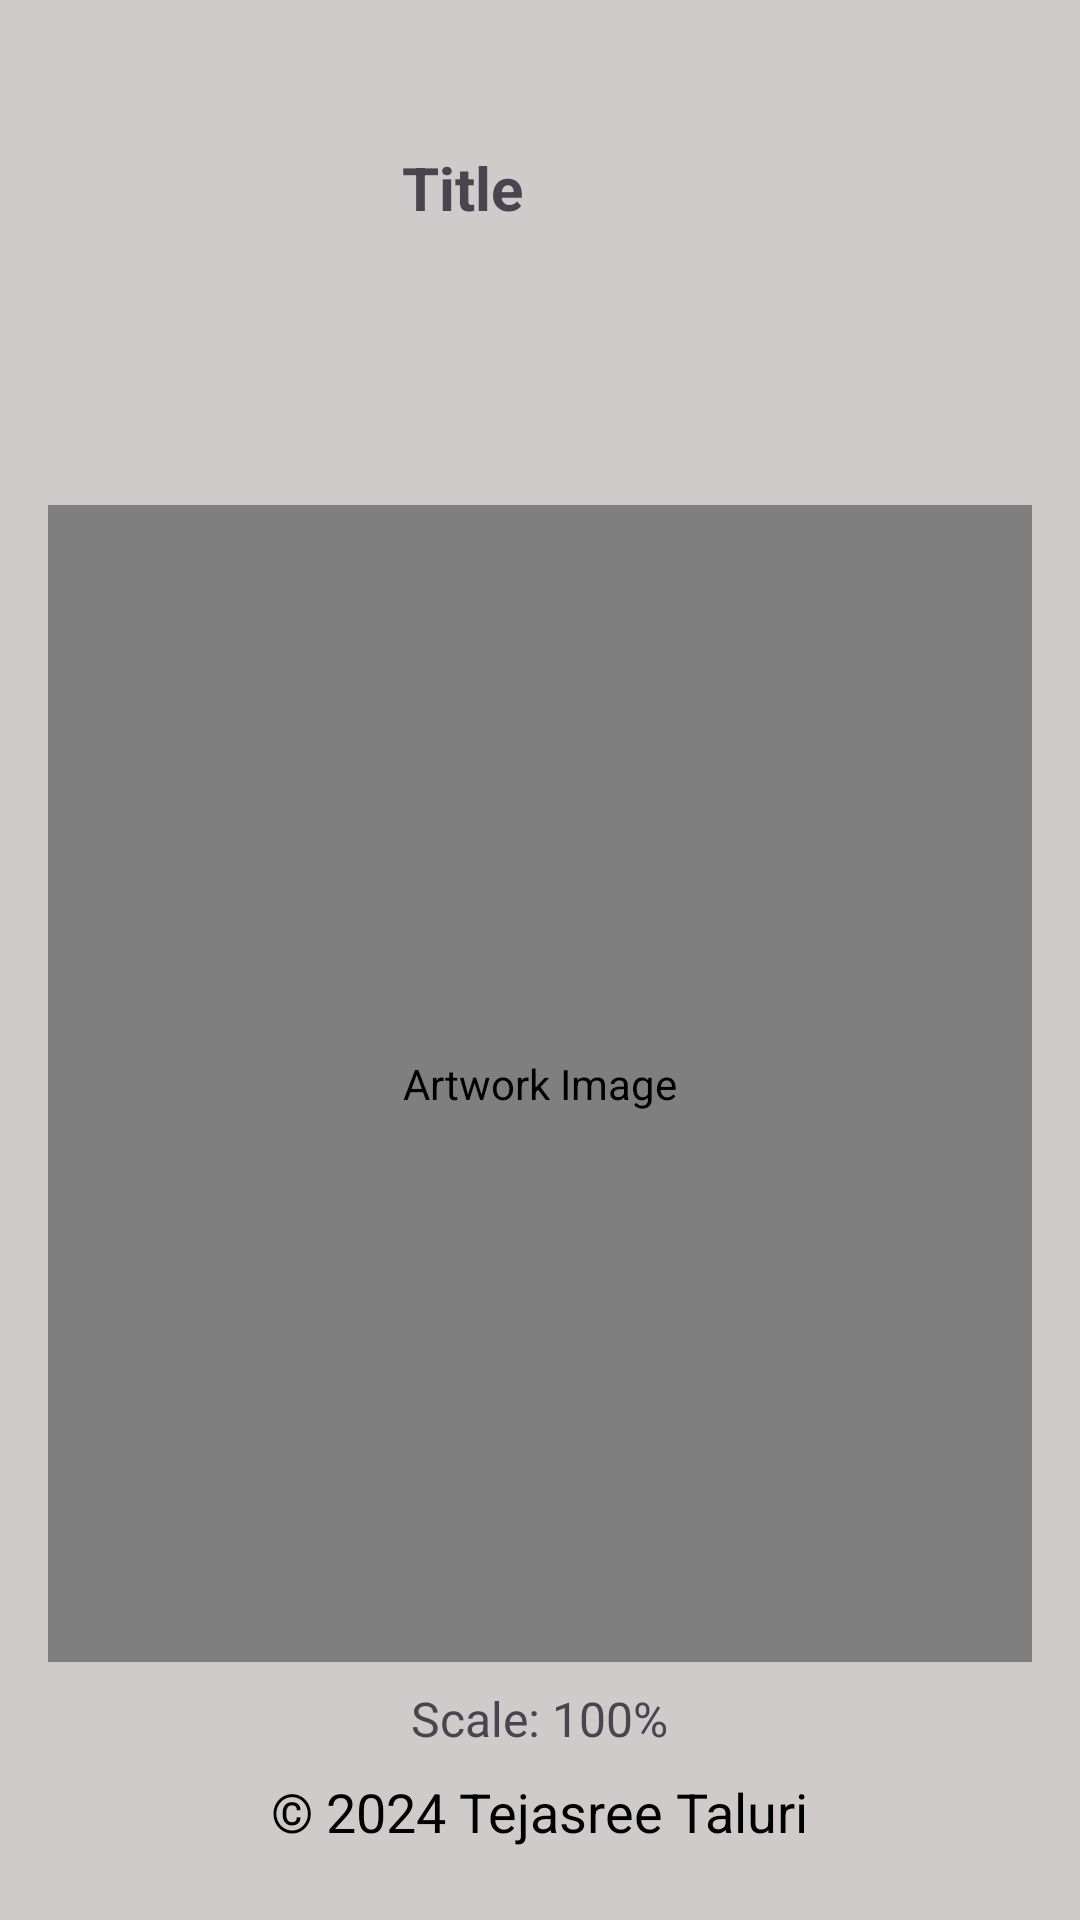

Android layout source for this screen:
<!-- AndroidManifest.xml: application theme Theme.ArtInstituteApiApp -->
<!-- res/layout/activity_image.xml -->
<?xml version="1.0" encoding="utf-8"?>

<LinearLayout xmlns:android="http://schemas.android.com/apk/res/android"
    xmlns:app="http://schemas.android.com/apk/res-auto"
    android:layout_width="match_parent"
    android:layout_height="match_parent"
    android:orientation="vertical"
    android:padding="16dp"
    android:gravity="center"
    android:background="@color/lightGrey">

    <LinearLayout
        android:layout_width="match_parent"
        android:layout_height="wrap_content"
        android:orientation="horizontal"
        android:gravity="center_vertical">

        <ImageView
            android:id="@+id/artInstituteLogo"
            android:layout_width="102dp"
            android:layout_height="93dp"
            android:layout_marginEnd="16dp"
            android:clickable="true"
            android:contentDescription="Art Institute Logo"
            android:focusable="true"
            android:src="@drawable/logo" />

        <TextView
            android:id="@+id/artworkTitleTextView"
            android:layout_width="wrap_content"
            android:layout_height="wrap_content"
            android:text="Title"
            android:textSize="20sp"
            android:textStyle="bold" />
    </LinearLayout>


    <TextView
        android:id="@+id/artistNameTextView"
        android:layout_width="278dp"
        android:layout_height="wrap_content"
        android:layout_marginTop="8dp"
        android:gravity="right"
        android:textSize="18sp" />

    <TextView
        android:id="@+id/artistDetailsTextView"
        android:layout_width="222dp"
        android:layout_height="wrap_content"
        android:layout_marginTop="8dp"
        android:gravity="right" />

    <com.github.chrisbanes.photoview.PhotoView
        android:id="@+id/artworkImageView"
        android:layout_width="match_parent"
        android:layout_height="0dp"
        android:layout_weight="1"
        android:adjustViewBounds="true"
        android:contentDescription="Artwork Image" />

    <TextView
        android:id="@+id/zoomScaleTextView"
        android:layout_width="wrap_content"
        android:layout_height="wrap_content"
        android:layout_gravity="center"
        android:textSize="16sp"
        android:layout_marginTop="8dp"
        android:text="Scale: 100%" />

    <TextView
        android:id="@+id/copyrightText"
        android:layout_width="wrap_content"
        android:layout_height="wrap_content"
        android:layout_alignParentBottom="true"
        android:layout_centerHorizontal="true"
        android:clickable="true"
        android:onClick="openCopyrightActivity"
        android:padding="8dp"

        android:text="© 2024 Tejasree Taluri"
        android:textColor="@android:color/black"
        android:textSize="18sp" />

</LinearLayout>
<!-- resources referenced by this layout -->
<resources>
  <color name="lightGrey">#D0CBCB</color>
  <!-- drawable logo: png bitmap (drawable-land, 2711 bytes) -->
  <style name="Theme.ArtInstituteApiApp" parent="Base.Theme.ArtInstituteApiApp" />
  <style name="Base.Theme.ArtInstituteApiApp" parent="Theme.Material3.DayNight.NoActionBar">
          
          
      </style>
</resources>
